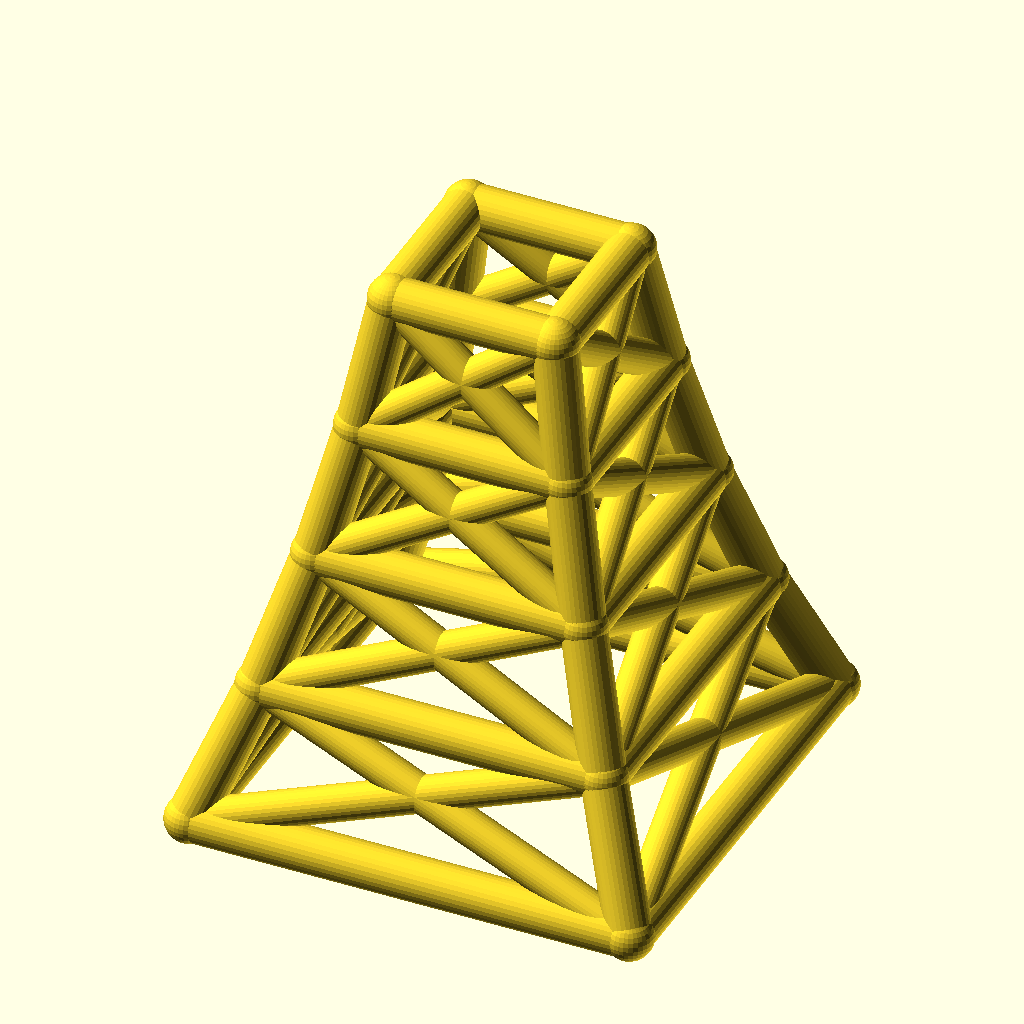
Cell 1 — every parameter at its default value.
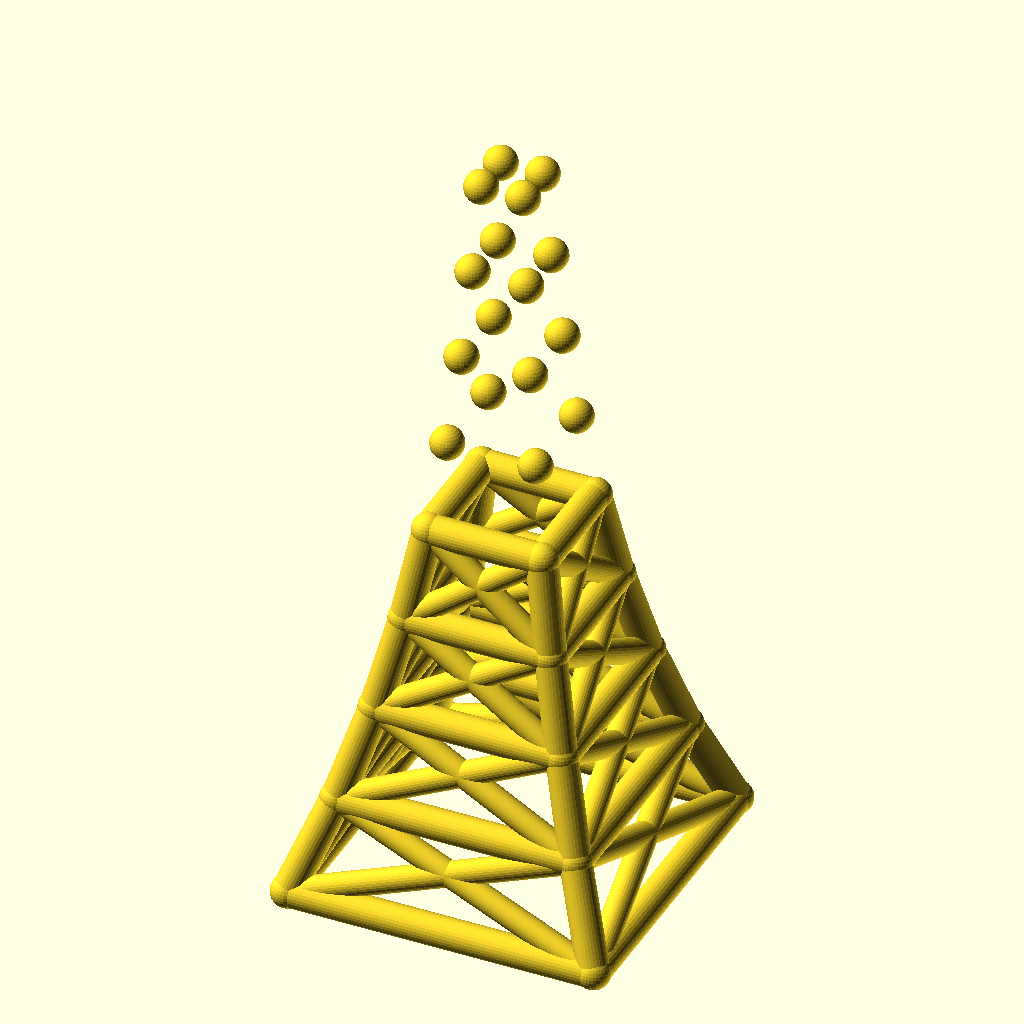
Cell 2: levels = 8 (everything else at default).
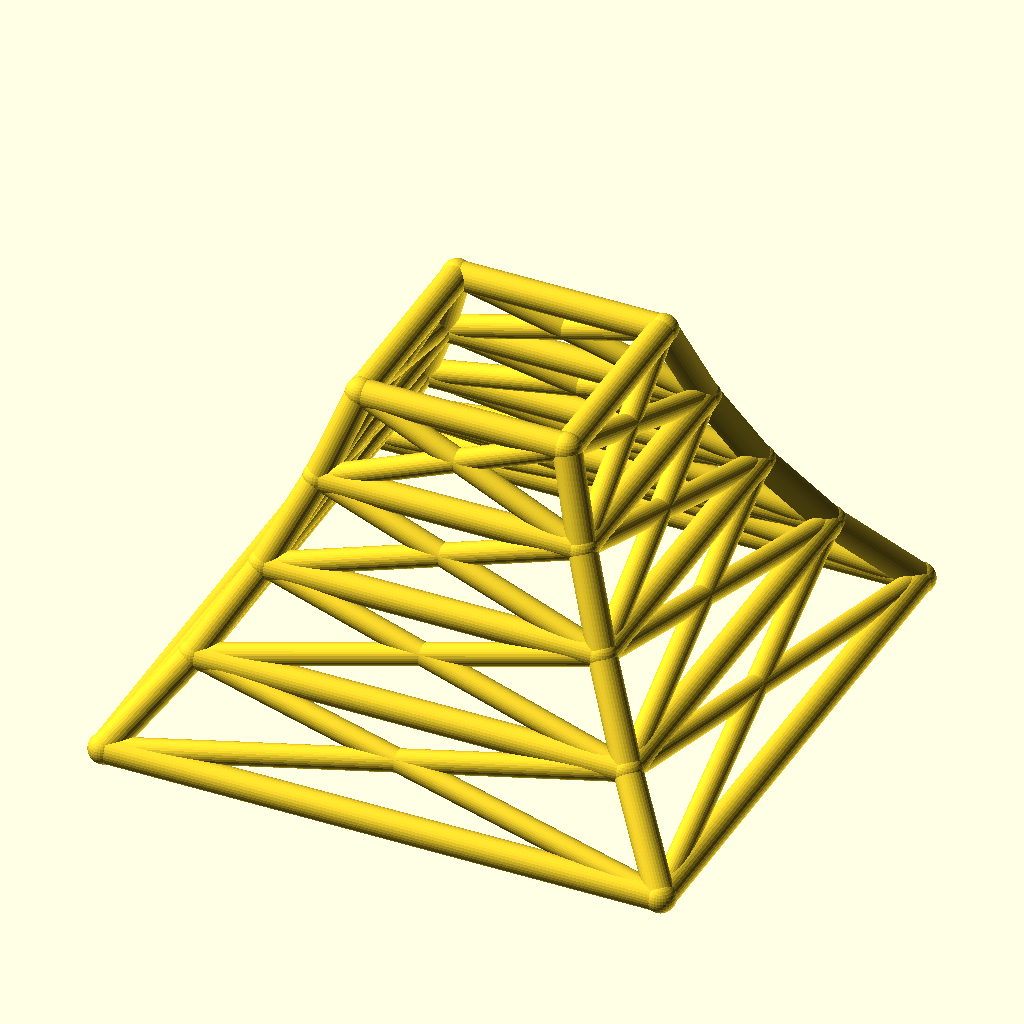
Cell 3: base_w = 200 (everything else at default).
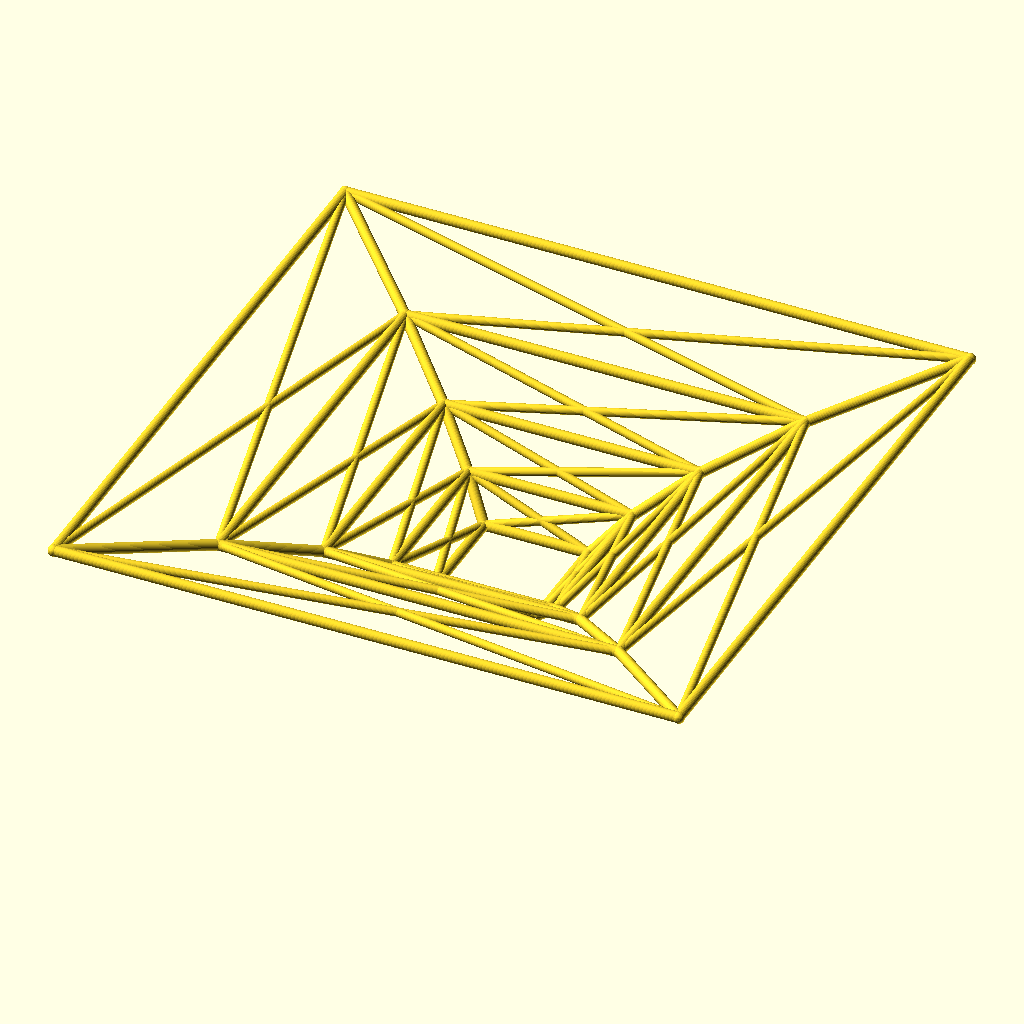
Cell 4: taper = 1.56 (everything else at default).
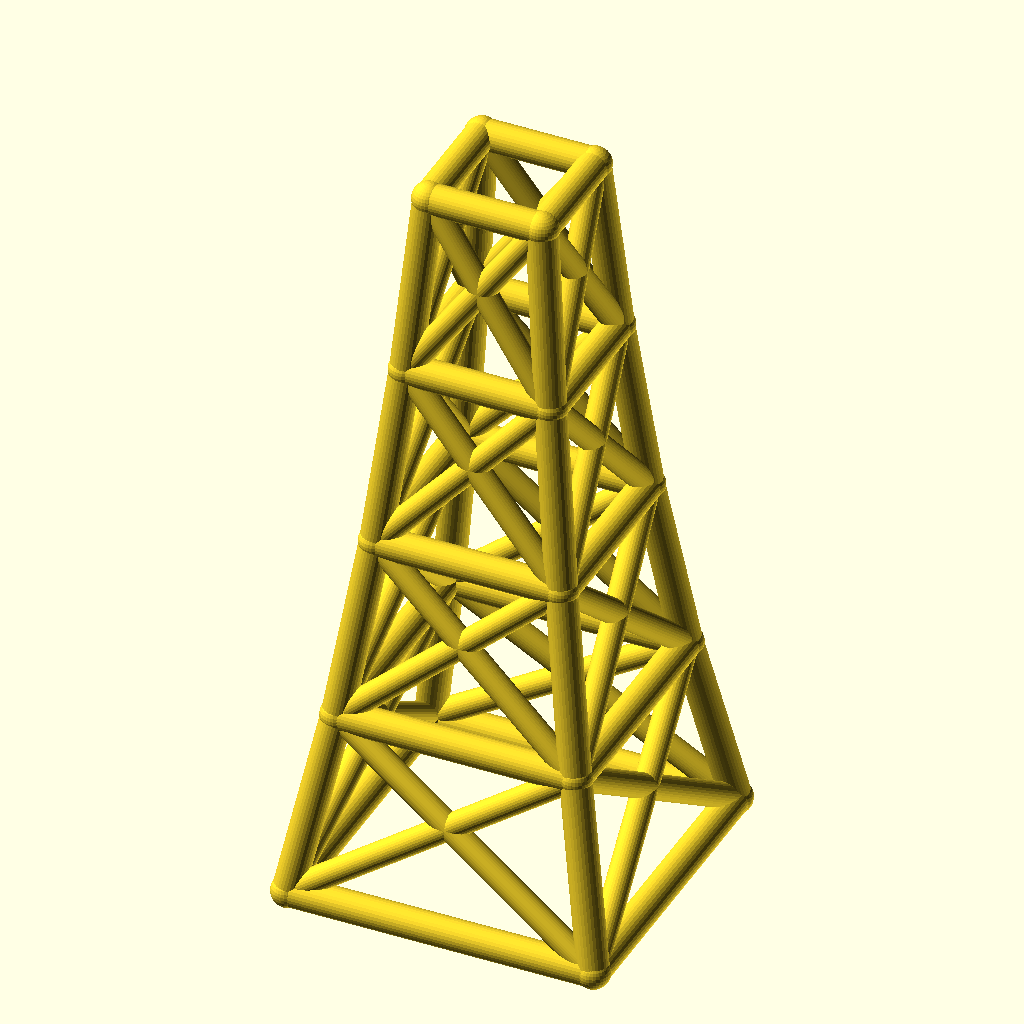
Cell 5: the same model with level_h = 60.
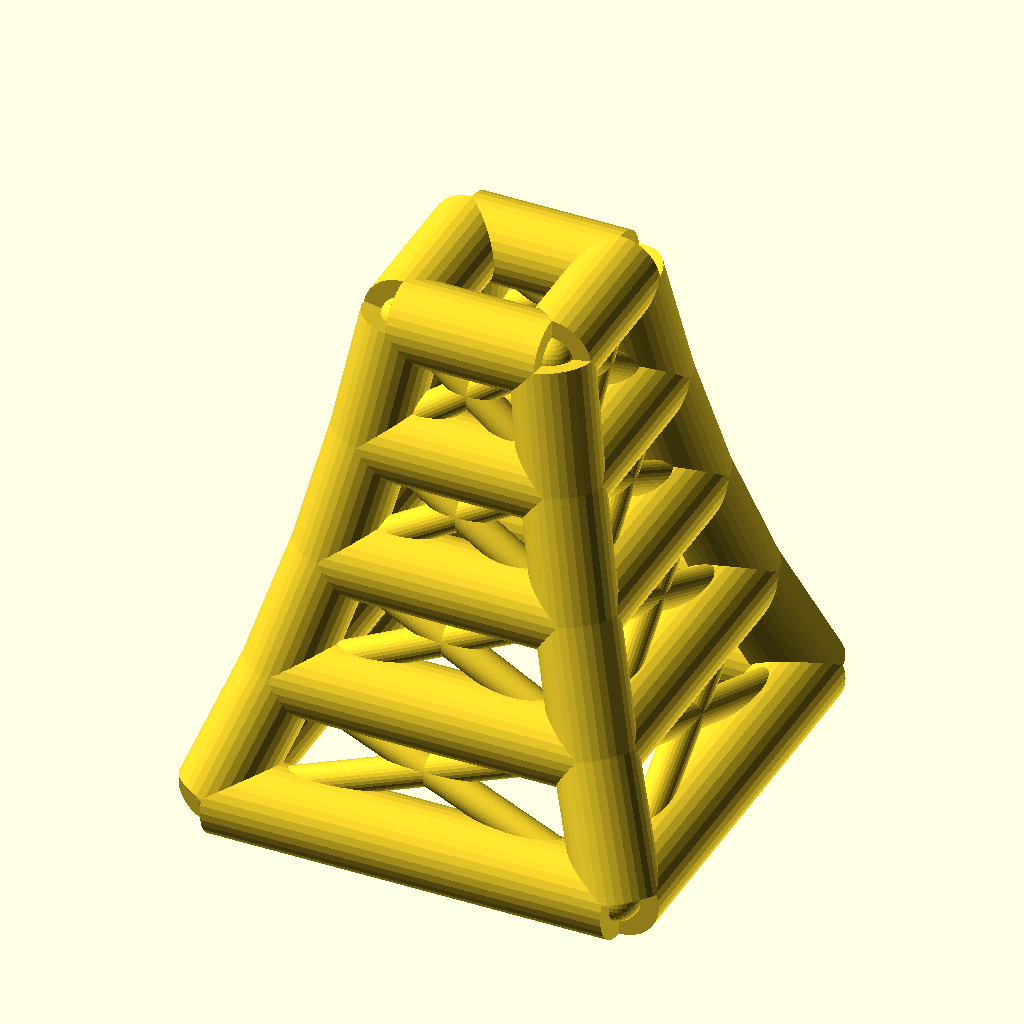
Cell 6: the same model with leg_r = 10.
The same orthographic view direction (rotation 55°, 0°, 25°; colour scheme Cornfield) for every cell, with the view re-fitted per cell, so scale and position can differ between cells.
OpenSCAD source file optional_data/data/wire2/masttowers/scene_0040.scad:
$fn = 32;

// ----------------------------------------------------------------------
// Tapered four-leg tower: 4 levels, base 100 mm, taper 0.78 per level
// ----------------------------------------------------------------------

// --- parameters (mm) ---
levels = 4;               // number of tower levels
base_w = 100;             // bottom ring width (X and Y)
taper = 0.78;             // ring width multiplier per level
level_h = 30;             // height of one level
leg_r = 5;                // leg / ring member radius
brace_r = 4;              // diagonal brace radius
joint_r = 5.4;            // joint ball radius

bbox_x = base_w + 2 * joint_r;  // overall X, joints included
bbox_y = base_w + 2 * joint_r;  // overall Y, joints included
bbox_z = levels * level_h + 2 * joint_r;  // overall Z, joints included
leg_d = 2 * leg_r;  // leg / ring stock diameter
brace_d = 2 * brace_r;  // brace stock diameter
joint_d = 2 * joint_r;  // joint ball diameter
top_w = base_w * pow(taper, levels);  // width of the top ring
nodes = [for (lvl = [0 : levels], sx = [-1, 1], sy = [-1, 1]) [sx * base_w * pow(taper, lvl) / 2, sy * base_w * pow(taper, lvl) / 2, lvl * level_h]];

module member(a, b, r) {
  /* round stock from joint a to joint b, ends buried in the joint balls */
  d = b - a;
  length = norm(d);
  translate(a) rotate([0, acos(d[2] / length), atan2(d[1], d[0])])
    cylinder(h = length, r = r);
}

module joint(p, r) {
  /* ball at the joint centre, fatter than every member meeting there */
  translate(p) sphere(r = r);
}

/* members - each call is one graph edge */
member(nodes[0], nodes[4], leg_r);
member(nodes[1], nodes[5], leg_r);
member(nodes[2], nodes[6], leg_r);
member(nodes[3], nodes[7], leg_r);
member(nodes[4], nodes[8], leg_r);
member(nodes[5], nodes[9], leg_r);
member(nodes[6], nodes[10], leg_r);
member(nodes[7], nodes[11], leg_r);
member(nodes[8], nodes[12], leg_r);
member(nodes[9], nodes[13], leg_r);
member(nodes[10], nodes[14], leg_r);
member(nodes[11], nodes[15], leg_r);
member(nodes[12], nodes[16], leg_r);
member(nodes[13], nodes[17], leg_r);
member(nodes[14], nodes[18], leg_r);
member(nodes[15], nodes[19], leg_r);
member(nodes[0], nodes[1], leg_r);
member(nodes[2], nodes[3], leg_r);
member(nodes[0], nodes[2], leg_r);
member(nodes[1], nodes[3], leg_r);
member(nodes[4], nodes[5], leg_r);
member(nodes[6], nodes[7], leg_r);
member(nodes[4], nodes[6], leg_r);
member(nodes[5], nodes[7], leg_r);
member(nodes[8], nodes[9], leg_r);
member(nodes[10], nodes[11], leg_r);
member(nodes[8], nodes[10], leg_r);
member(nodes[9], nodes[11], leg_r);
member(nodes[12], nodes[13], leg_r);
member(nodes[14], nodes[15], leg_r);
member(nodes[12], nodes[14], leg_r);
member(nodes[13], nodes[15], leg_r);
member(nodes[16], nodes[17], leg_r);
member(nodes[18], nodes[19], leg_r);
member(nodes[16], nodes[18], leg_r);
member(nodes[17], nodes[19], leg_r);
member(nodes[0], nodes[5], brace_r);
member(nodes[1], nodes[4], brace_r);
member(nodes[2], nodes[7], brace_r);
member(nodes[3], nodes[6], brace_r);
member(nodes[0], nodes[6], brace_r);
member(nodes[2], nodes[4], brace_r);
member(nodes[1], nodes[7], brace_r);
member(nodes[3], nodes[5], brace_r);
member(nodes[4], nodes[9], brace_r);
member(nodes[5], nodes[8], brace_r);
member(nodes[6], nodes[11], brace_r);
member(nodes[7], nodes[10], brace_r);
member(nodes[4], nodes[10], brace_r);
member(nodes[6], nodes[8], brace_r);
member(nodes[5], nodes[11], brace_r);
member(nodes[7], nodes[9], brace_r);
member(nodes[8], nodes[13], brace_r);
member(nodes[9], nodes[12], brace_r);
member(nodes[10], nodes[15], brace_r);
member(nodes[11], nodes[14], brace_r);
member(nodes[8], nodes[14], brace_r);
member(nodes[10], nodes[12], brace_r);
member(nodes[9], nodes[15], brace_r);
member(nodes[11], nodes[13], brace_r);
member(nodes[12], nodes[17], brace_r);
member(nodes[13], nodes[16], brace_r);
member(nodes[14], nodes[19], brace_r);
member(nodes[15], nodes[18], brace_r);
member(nodes[12], nodes[18], brace_r);
member(nodes[14], nodes[16], brace_r);
member(nodes[13], nodes[19], brace_r);
member(nodes[15], nodes[17], brace_r);

/* joint balls */
for (p = nodes) joint(p, joint_r);
Parameter table extracted from the source (name, type, default, range or options):
levels: number, default 4
base_w: number, default 100
taper: number, default 0.78
level_h: number, default 30
leg_r: number, default 5
brace_r: number, default 4
joint_r: number, default 5.4
